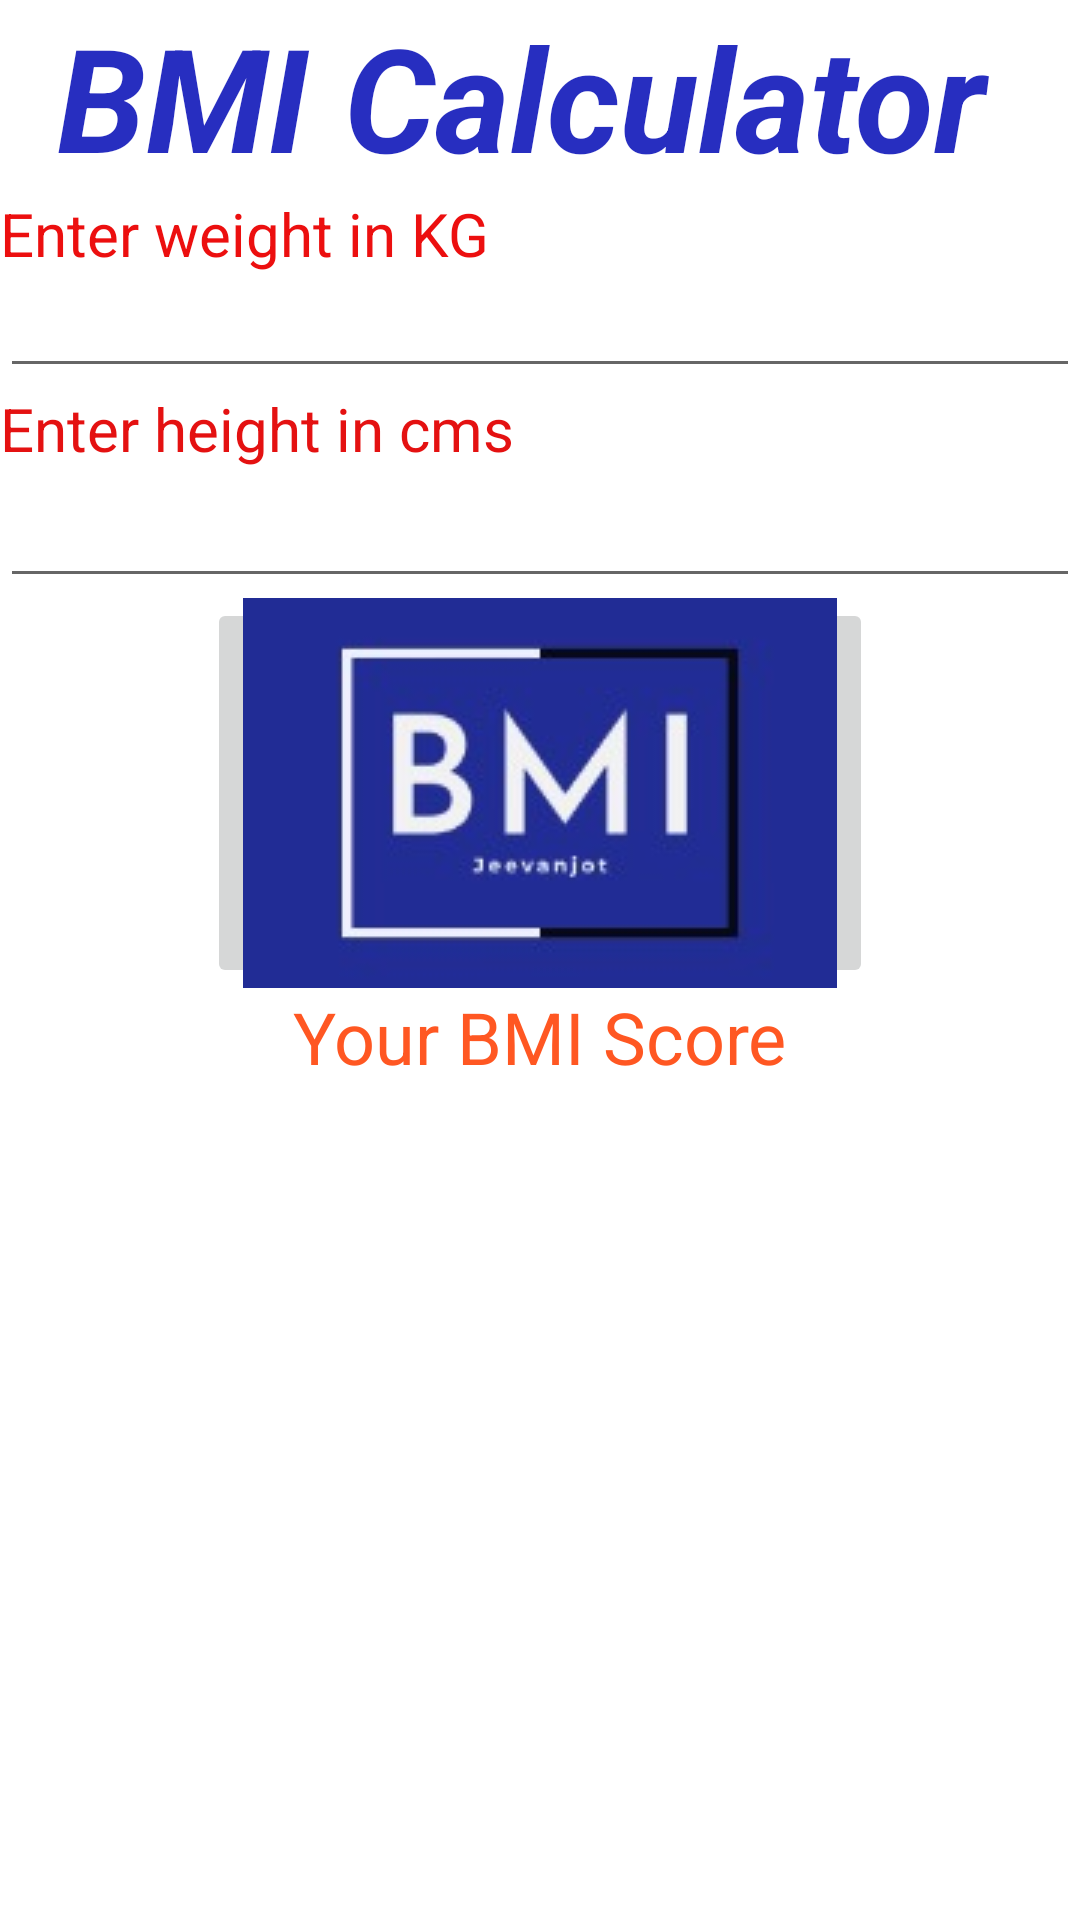

The Android layout XML behind this screen, and the referenced resources:
<!-- AndroidManifest.xml: application theme Theme.BMI_app -->
<!-- res/layout/activity_main.xml -->
<?xml version="1.0" encoding="utf-8"?>
<LinearLayout xmlns:android="http://schemas.android.com/apk/res/android"
    xmlns:app="http://schemas.android.com/apk/res-auto"
    xmlns:tools="http://schemas.android.com/tools"
    android:layout_width="match_parent"
    android:layout_height="match_parent"
    android:layout_gravity="center"
    android:orientation="vertical"
    tools:context=".MainActivity">


    <TextView
        android:layout_width="322dp"
        android:layout_height="wrap_content"
        android:layout_gravity="center"
        android:text="@string/bmi_calculator"
        android:textAllCaps="false"
        android:textColor="#D80008B5"
        android:textSize="48sp"
        android:textStyle="bold|italic" />

    <TextView
        android:layout_width="match_parent"
        android:layout_height="wrap_content"
        android:layout_gravity="center"
        android:lineSpacingExtra="20sp"
        android:text="@string/enter_weight_in_kg"
        android:textColor="#EC0F0F"
        android:textSize="20sp" />

    <EditText
        android:id="@+id/fill1"
        android:layout_width="match_parent"
        android:layout_height="38dp"
        android:ems="10"
        android:inputType="numberDecimal" />

    <TextView
        android:layout_width="match_parent"
        android:layout_height="wrap_content"
        android:text="Enter height in cms "
        android:textColor="#E41111"
        android:textSize="20sp" />

    <EditText
        android:id="@+id/fill2"
        android:layout_width="match_parent"
        android:layout_height="43dp"
        android:contentDescription="weight"
        android:ems="10"
        android:inputType="numberDecimal"
        android:textColor="#9C27B0" />

    <ImageButton
        android:id="@+id/calculate_button"
        android:layout_width="wrap_content"
        app:srcCompat="@drawable/logo2"
        android:layout_gravity="center"
        android:layout_height="130dp"
        android:onClick="calculateBMI"

        />


    <TextView
        android:id="@+id/results"
        android:layout_width="wrap_content"
        android:layout_height="wrap_content"
        android:layout_gravity="center"
        android:text="Your BMI Score"
        android:textColor="#FF5722"
        android:textSize="24sp" />


</LinearLayout>
<!-- resources referenced by this layout -->
<resources>
  <!-- drawable logo2: jpg bitmap (drawable, 5197 bytes) -->
  <string name="bmi_calculator">BMI Calculator</string>
  <string name="enter_weight_in_kg">Enter weight in KG</string>
  <style name="Theme.BMI_app" parent="Theme.MaterialComponents.DayNight.NoActionBar">
          
          <item name="colorPrimary">@color/purple_500</item>
          <item name="colorPrimaryVariant">@color/purple_700</item>
          <item name="colorOnPrimary">@color/white</item>
          
          <item name="colorSecondary">@color/teal_200</item>
          <item name="colorSecondaryVariant">@color/teal_700</item>
          <item name="colorOnSecondary">@color/black</item>
          
          <item name="android:statusBarColor" tools:targetApi="l">?attr/colorPrimaryVariant</item>
          
      </style>
  <!-- not gathered from this repository: default colours our renderer supplied (Android Studio template values) -->
  <color name="purple_500">#FF6200EE</color>
  <color name="purple_700">#FF3700B3</color>
  <color name="teal_200">#FF03DAC5</color>
  <color name="teal_700">#FF018786</color>
  <color name="black">#FF000000</color>
  <color name="white">#FFFFFFFF</color>
</resources>
